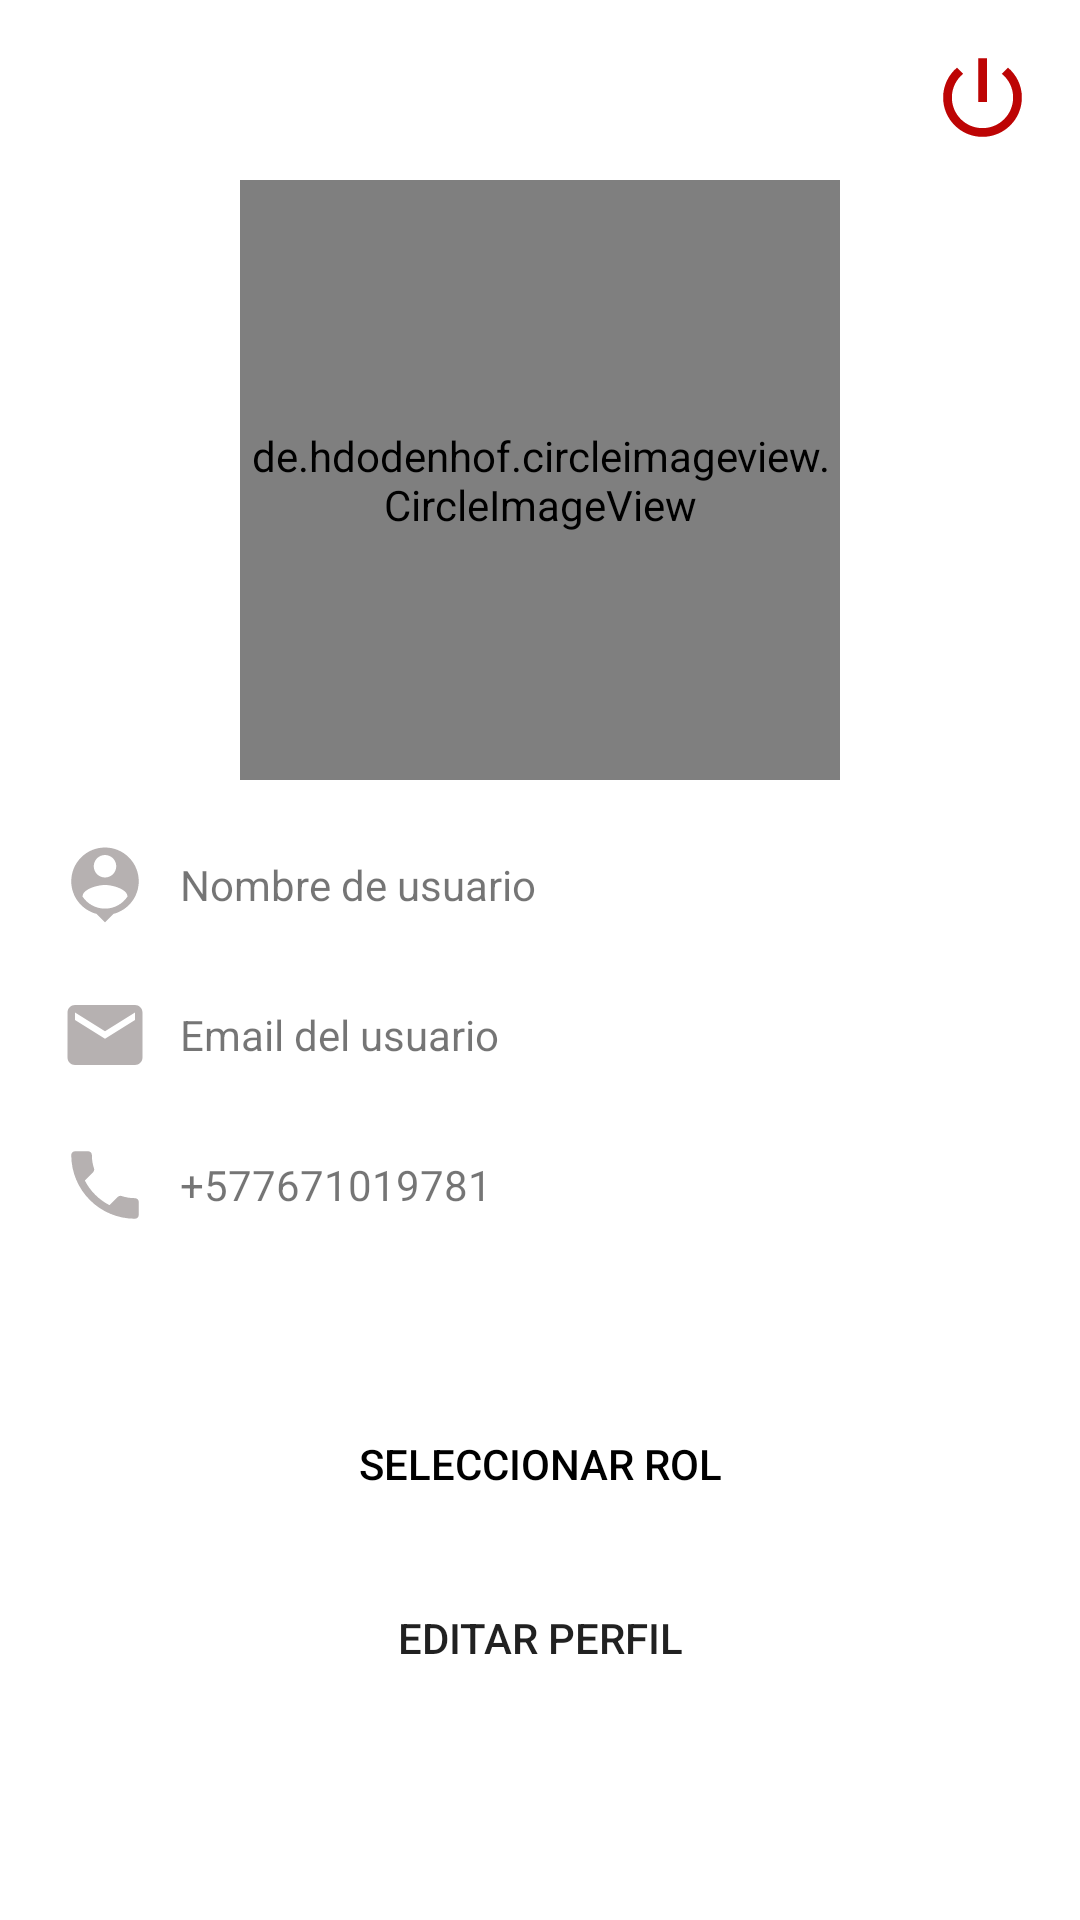

Here is an Android app screen rendered from its layout file. Give the layout XML and the strings, colors and styles it references.
<!-- AndroidManifest.xml: application theme Theme.Pedidapp -->
<!-- res/layout/fragment_client_profile.xml -->
<?xml version="1.0" encoding="utf-8"?>
<androidx.coordinatorlayout.widget.CoordinatorLayout
    xmlns:android="http://schemas.android.com/apk/res/android"
    xmlns:tools="http://schemas.android.com/tools"
    xmlns:app="http://schemas.android.com/apk/res-auto"
    android:layout_width="match_parent"
    android:layout_height="match_parent"
    tools:context=".fragments.client.ClientProfileFragment">

    <LinearLayout
        android:layout_width="match_parent"
        android:layout_height="wrap_content"
        android:orientation="vertical">

        <de.hdodenhof.circleimageview.CircleImageView
            android:id="@+id/circleimage_user"
            android:layout_width="200dp"
            android:layout_height="200dp"
            android:src="@drawable/user"
            app:civ_border_color="@color/gray"
            app:civ_border_width="5dp"
            android:layout_gravity="center"
            android:layout_marginTop="60dp"
            app:civ_circle_background_color="@color/gray_light"/>

        <LinearLayout
            android:layout_width="match_parent"
            android:layout_height="wrap_content"
            android:orientation="horizontal"
            android:gravity="center_vertical"
            android:layout_marginLeft="20dp"
            android:layout_marginRight="20dp"
            android:layout_marginTop="20dp">

            <ImageView
                android:layout_width="30dp"
                android:layout_height="30dp"
                android:src="@drawable/ic_person_pin_gray"/>

            <TextView
                android:id="@+id/textview_name"
                android:layout_width="wrap_content"
                android:layout_height="wrap_content"
                android:text="Nombre de usuario"
                android:layout_marginLeft="10dp"/>


        </LinearLayout>

        <LinearLayout
            android:layout_width="match_parent"
            android:layout_height="wrap_content"
            android:orientation="horizontal"
            android:gravity="center_vertical"
            android:layout_marginLeft="20dp"
            android:layout_marginRight="20dp"
            android:layout_marginTop="20dp">

            <ImageView
                android:layout_width="30dp"
                android:layout_height="30dp"
                android:src="@drawable/ic_email_gray"/>

            <TextView
                android:id="@+id/textview_email"
                android:layout_width="wrap_content"
                android:layout_height="wrap_content"
                android:text="Email del usuario"
                android:layout_marginLeft="10dp"/>

        </LinearLayout>

        <LinearLayout
            android:layout_width="match_parent"
            android:layout_height="wrap_content"
            android:orientation="horizontal"
            android:gravity="center_vertical"
            android:layout_marginLeft="20dp"
            android:layout_marginRight="20dp"
            android:layout_marginTop="20dp">

            <ImageView
                android:layout_width="30dp"
                android:layout_height="30dp"
                android:src="@drawable/ic_phone_gray"/>

            <TextView
                android:id="@+id/textview_phone"
                android:layout_width="wrap_content"
                android:layout_height="wrap_content"
                android:text="+577671019781"
                android:layout_marginLeft="10dp"/>


        </LinearLayout>

    </LinearLayout>

    <LinearLayout
        android:layout_width="match_parent"
        android:layout_height="wrap_content"
        android:orientation="vertical"
        android:layout_gravity="bottom"
        android:layout_marginStart="30dp"
        android:layout_marginEnd="30dp"
        android:layout_marginBottom="55dp">

        <Button
            android:id="@+id/btn_select_rol"
            android:layout_width="match_parent"
            android:layout_height="wrap_content"
            android:text="@string/btn_select_rol"
            android:layout_gravity="center"
            android:backgroundTint="@color/green"
            android:background="@drawable/rounded_button"
            app:backgroundTint="@color/gray"
            android:textColor="@color/black" />


        <Button
            android:id="@+id/btn_update_profile"
            android:layout_width="match_parent"
            android:layout_height="wrap_content"
            android:text="@string/btn_edit_profile"
            android:layout_gravity="center"
            android:backgroundTint="@color/green"
            android:background="@drawable/rounded_button"
            android:layout_marginBottom="15dp"
            android:layout_marginTop="10dp" />

    </LinearLayout>

    <ImageView
        android:id="@+id/imageview_logout"
        android:layout_width="35dp"
        android:layout_height="35dp"
        android:src="@drawable/ic_power"
        android:layout_gravity="right"
        android:layout_margin="15dp"/>

</androidx.coordinatorlayout.widget.CoordinatorLayout>
<!-- resources referenced by this layout -->
<resources>
  <color name="black">#FF000000</color>
  <color name="gray">#858585</color>
  <color name="gray_light">#F5F5F5</color>
  <color name="green">#06CF67</color>
  <!-- drawable ic_email_gray (drawable) -->
  <vector android:height="100dp" android:tint="#B6B1B1"
      android:viewportHeight="24" android:viewportWidth="24"
      android:width="100dp" xmlns:android="http://schemas.android.com/apk/res/android">
      <path android:fillColor="@android:color/white" android:pathData="M20,4L4,4c-1.1,0 -1.99,0.9 -1.99,2L2,18c0,1.1 0.9,2 2,2h16c1.1,0 2,-0.9 2,-2L22,6c0,-1.1 -0.9,-2 -2,-2zM20,8l-8,5 -8,-5L4,6l8,5 8,-5v2z"/>
  </vector>
  <!-- drawable ic_person_pin_gray (drawable) -->
  <vector android:height="100dp" android:tint="#B6B1B1"
      android:viewportHeight="24" android:viewportWidth="24"
      android:width="100dp" xmlns:android="http://schemas.android.com/apk/res/android">
      <path android:fillColor="@android:color/white" android:pathData="M12,2c-4.97,0 -9,4.03 -9,9 0,4.17 2.84,7.67 6.69,8.69L12,22l2.31,-2.31C18.16,18.67 21,15.17 21,11c0,-4.97 -4.03,-9 -9,-9zM12,4c1.66,0 3,1.34 3,3s-1.34,3 -3,3 -3,-1.34 -3,-3 1.34,-3 3,-3zM12,18.3c-2.5,0 -4.71,-1.28 -6,-3.22 0.03,-1.99 4,-3.08 6,-3.08 1.99,0 5.97,1.09 6,3.08 -1.29,1.94 -3.5,3.22 -6,3.22z"/>
  </vector>
  <!-- drawable ic_phone_gray (drawable) -->
  <vector android:height="100dp" android:tint="#B6B1B1"
      android:viewportHeight="24" android:viewportWidth="24"
      android:width="100dp" xmlns:android="http://schemas.android.com/apk/res/android">
      <path android:fillColor="@android:color/white" android:pathData="M6.62,10.79c1.44,2.83 3.76,5.14 6.59,6.59l2.2,-2.2c0.27,-0.27 0.67,-0.36 1.02,-0.24 1.12,0.37 2.33,0.57 3.57,0.57 0.55,0 1,0.45 1,1V20c0,0.55 -0.45,1 -1,1 -9.39,0 -17,-7.61 -17,-17 0,-0.55 0.45,-1 1,-1h3.5c0.55,0 1,0.45 1,1 0,1.25 0.2,2.45 0.57,3.57 0.11,0.35 0.03,0.74 -0.25,1.02l-2.2,2.2z"/>
  </vector>
  <!-- drawable ic_power (drawable) -->
  <vector android:height="100dp" android:tint="#BD0404"
      android:viewportHeight="24" android:viewportWidth="24"
      android:width="100dp" xmlns:android="http://schemas.android.com/apk/res/android">
      <path android:fillColor="@android:color/white" android:pathData="M13,3h-2v10h2L13,3zM17.83,5.17l-1.42,1.42C17.99,7.86 19,9.81 19,12c0,3.87 -3.13,7 -7,7s-7,-3.13 -7,-7c0,-2.19 1.01,-4.14 2.58,-5.42L6.17,5.17C4.23,6.82 3,9.26 3,12c0,4.97 4.03,9 9,9s9,-4.03 9,-9c0,-2.74 -1.23,-5.18 -3.17,-6.83z"/>
  </vector>
  <string name="btn_edit_profile">Editar Perfil</string>
  <string name="btn_select_rol">Seleccionar Rol</string>
  <style name="Theme.Pedidapp" parent="Theme.MaterialComponents.DayNight.NoActionBar">
          
          <item name="colorPrimary">@color/green</item>
          <item name="colorPrimaryVariant">@color/green_accent</item>
          <item name="colorOnPrimary">@color/white</item>
          
          <item name="colorSecondary">@color/gray_light</item>
          <item name="colorSecondaryVariant">@color/gray</item>
          <item name="colorOnSecondary">@color/black</item>
          
          <item name="android:statusBarColor" tools:targetApi="l">?attr/colorPrimaryVariant</item>
          
      </style>
  <color name="green_accent">#ACA355</color>
  <color name="white">#FFFFFFFF</color>
</resources>
